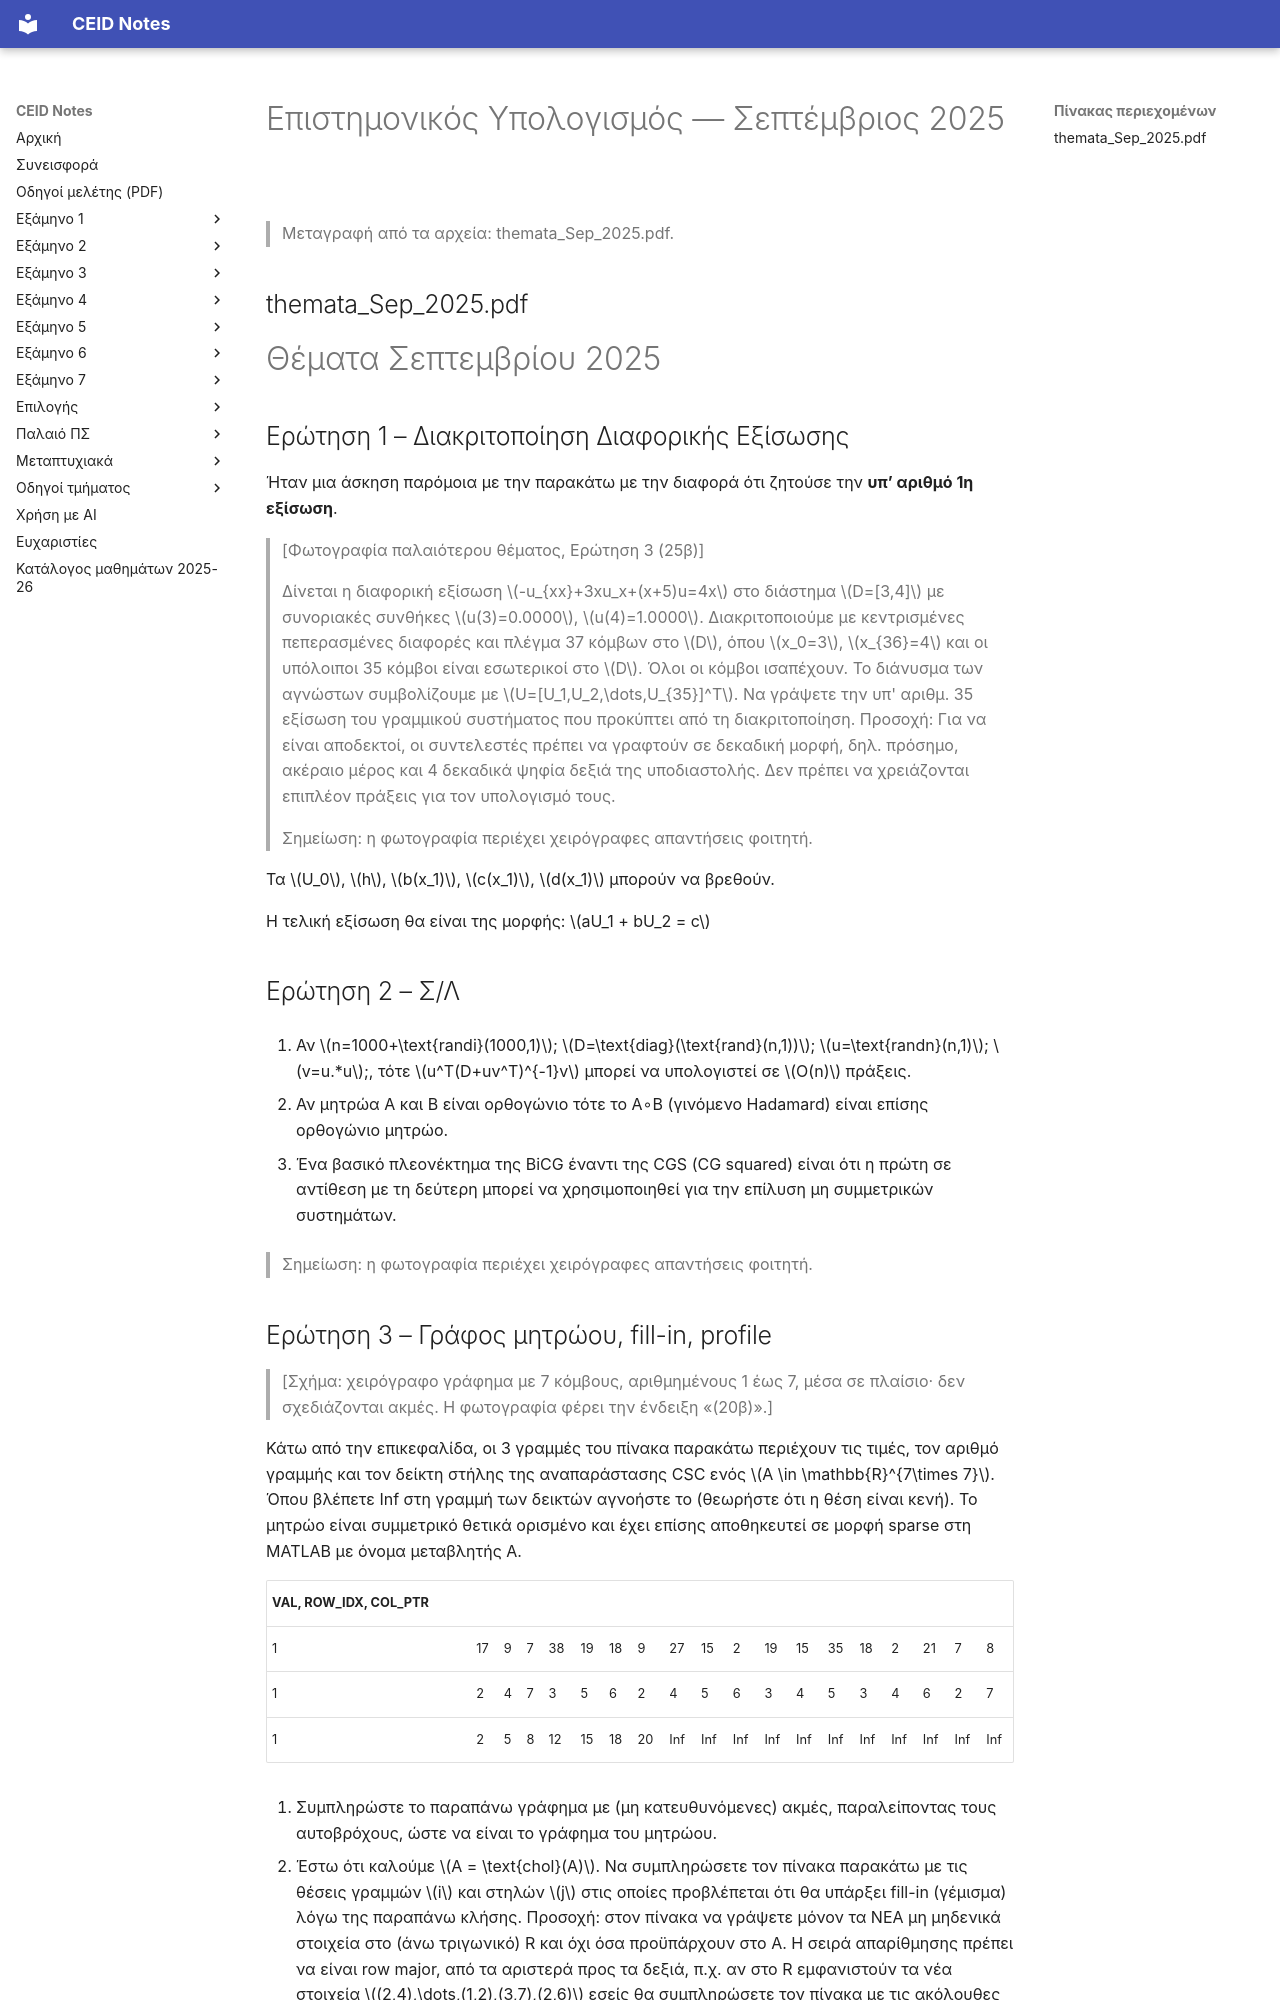

repository: kdngiorgos/ceid-notes · page: Electives (Μαθήματα Επιλογής)/Χειμερινά (Winter-Fall)/Επιστημονικός Υπολογισμός - CEID_25ΕΧ601/Previous Exams/2025-09.html · generator: mkdocs

---
course: CEID_25EX601
session: 2025-09
label: Σεπτέμβριος 2025
sources:
- themata_Sep_2025.pdf
format: open
duration_min: null
notes: θέματα που ανέφεραν φοιτητές· η διατύπωση είναι ανάκληση, όχι το επίσημο κείμενο· το αρχείο περιέχει φωτογραφίες από παλαιότερα θέματα που οι φοιτητές υπέδειξαν ως παρόμοια (μεταγράφονται ως «φωτογραφία»)· αφαιρέθηκαν οι τυπογραφικοί ενδιάμεσοι υπολογισμοί του φοιτητή στην Ερώτηση 1
transcription: recalled
solutions: none
---
# Επιστημονικός Υπολογισμός — Σεπτέμβριος 2025

> Μεταγραφή από τα αρχεία: themata_Sep_2025.pdf.

## themata_Sep_2025.pdf

# Θέματα Σεπτεμβρίου 2025

## Ερώτηση 1 – Διακριτοποίηση Διαφορικής Εξίσωσης

Ήταν μια άσκηση παρόμοια με την παρακάτω με την διαφορά ότι ζητούσε την **υπ’ αριθμό 1η εξίσωση**.

> [Φωτογραφία παλαιότερου θέματος, Ερώτηση 3 (25β)]
>
> Δίνεται η διαφορική εξίσωση $-u_{xx}+3xu_x+(x+5)u=4x$ στο διάστημα $D=[3,4]$ με συνοριακές συνθήκες $u(3)=0.0000$, $u(4)=1.0000$. Διακριτοποιούμε με κεντρισμένες πεπερασμένες διαφορές και πλέγμα 37 κόμβων στο $D$, όπου $x_0=3$, $x_{36}=4$ και οι υπόλοιποι 35 κόμβοι είναι εσωτερικοί στο $D$. Όλοι οι κόμβοι ισαπέχουν. Το διάνυσμα των αγνώστων συμβολίζουμε με $U=[U_1,U_2,\dots,U_{35}]^T$. Να γράψετε την υπ' αριθμ. 35 εξίσωση του γραμμικού συστήματος που προκύπτει από τη διακριτοποίηση. Προσοχή: Για να είναι αποδεκτοί, οι συντελεστές πρέπει να γραφτούν σε δεκαδική μορφή, δηλ. πρόσημο, ακέραιο μέρος και 4 δεκαδικά ψηφία δεξιά της υποδιαστολής. Δεν πρέπει να χρειάζονται επιπλέον πράξεις για τον υπολογισμό τους.

> Σημείωση: η φωτογραφία περιέχει χειρόγραφες απαντήσεις φοιτητή.

Τα $U_0$, $h$, $b(x_1)$, $c(x_1)$, $d(x_1)$ μπορούν να βρεθούν.

Η τελική εξίσωση θα είναι της μορφής: $aU_1 + bU_2 = c$

## Ερώτηση 2 – Σ/Λ

1. Αν $n=1000+\text{randi}(1000,1)$; $D=\text{diag}(\text{rand}(n,1))$; $u=\text{randn}(n,1)$; $v=u.*u$;, τότε $u^T(D+uv^T)^{-1}v$ μπορεί να υπολογιστεί σε $O(n)$ πράξεις.

2. Αν μητρώα A και B είναι ορθογώνιο τότε το A∘B (γινόμενο Hadamard) είναι επίσης ορθογώνιο μητρώο.

3. Ένα βασικό πλεονέκτημα της BiCG έναντι της CGS (CG squared) είναι ότι η πρώτη σε αντίθεση με τη δεύτερη μπορεί να χρησιμοποιηθεί για την επίλυση μη συμμετρικών συστημάτων.

> Σημείωση: η φωτογραφία περιέχει χειρόγραφες απαντήσεις φοιτητή.
